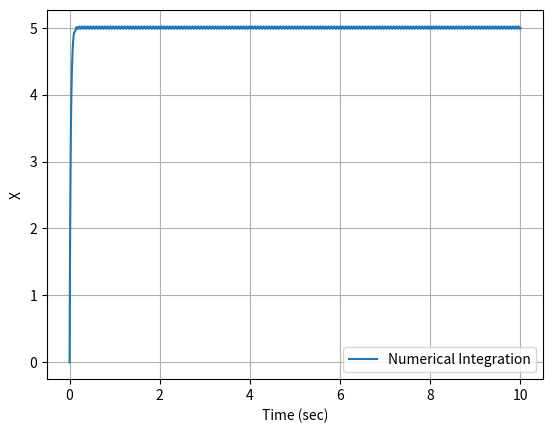

Here is the Python script that generated this plot:
import numpy as np
import matplotlib.pyplot as plt
import scipy.integrate as S

def Derivatives(xtilde,t):
    H = 2.0
    K = 20.0
    F = -1.5*0
    x = 5.0
    ymeasured = H*x + 0.1*np.sin(100*t)
    e = ymeasured - H*xtilde
    xtildedot = F*xtilde + K*e
    return xtildedot

plt.close("all")

tout = np.linspace(0,10,1000)
xinitial = 0
xout = S.odeint(Derivatives,xinitial,tout)

plt.plot(tout,xout[:,0],label='Numerical Integration')

plt.legend()
plt.grid()
plt.xlabel('Time (sec)')
plt.ylabel('X')

plt.show()